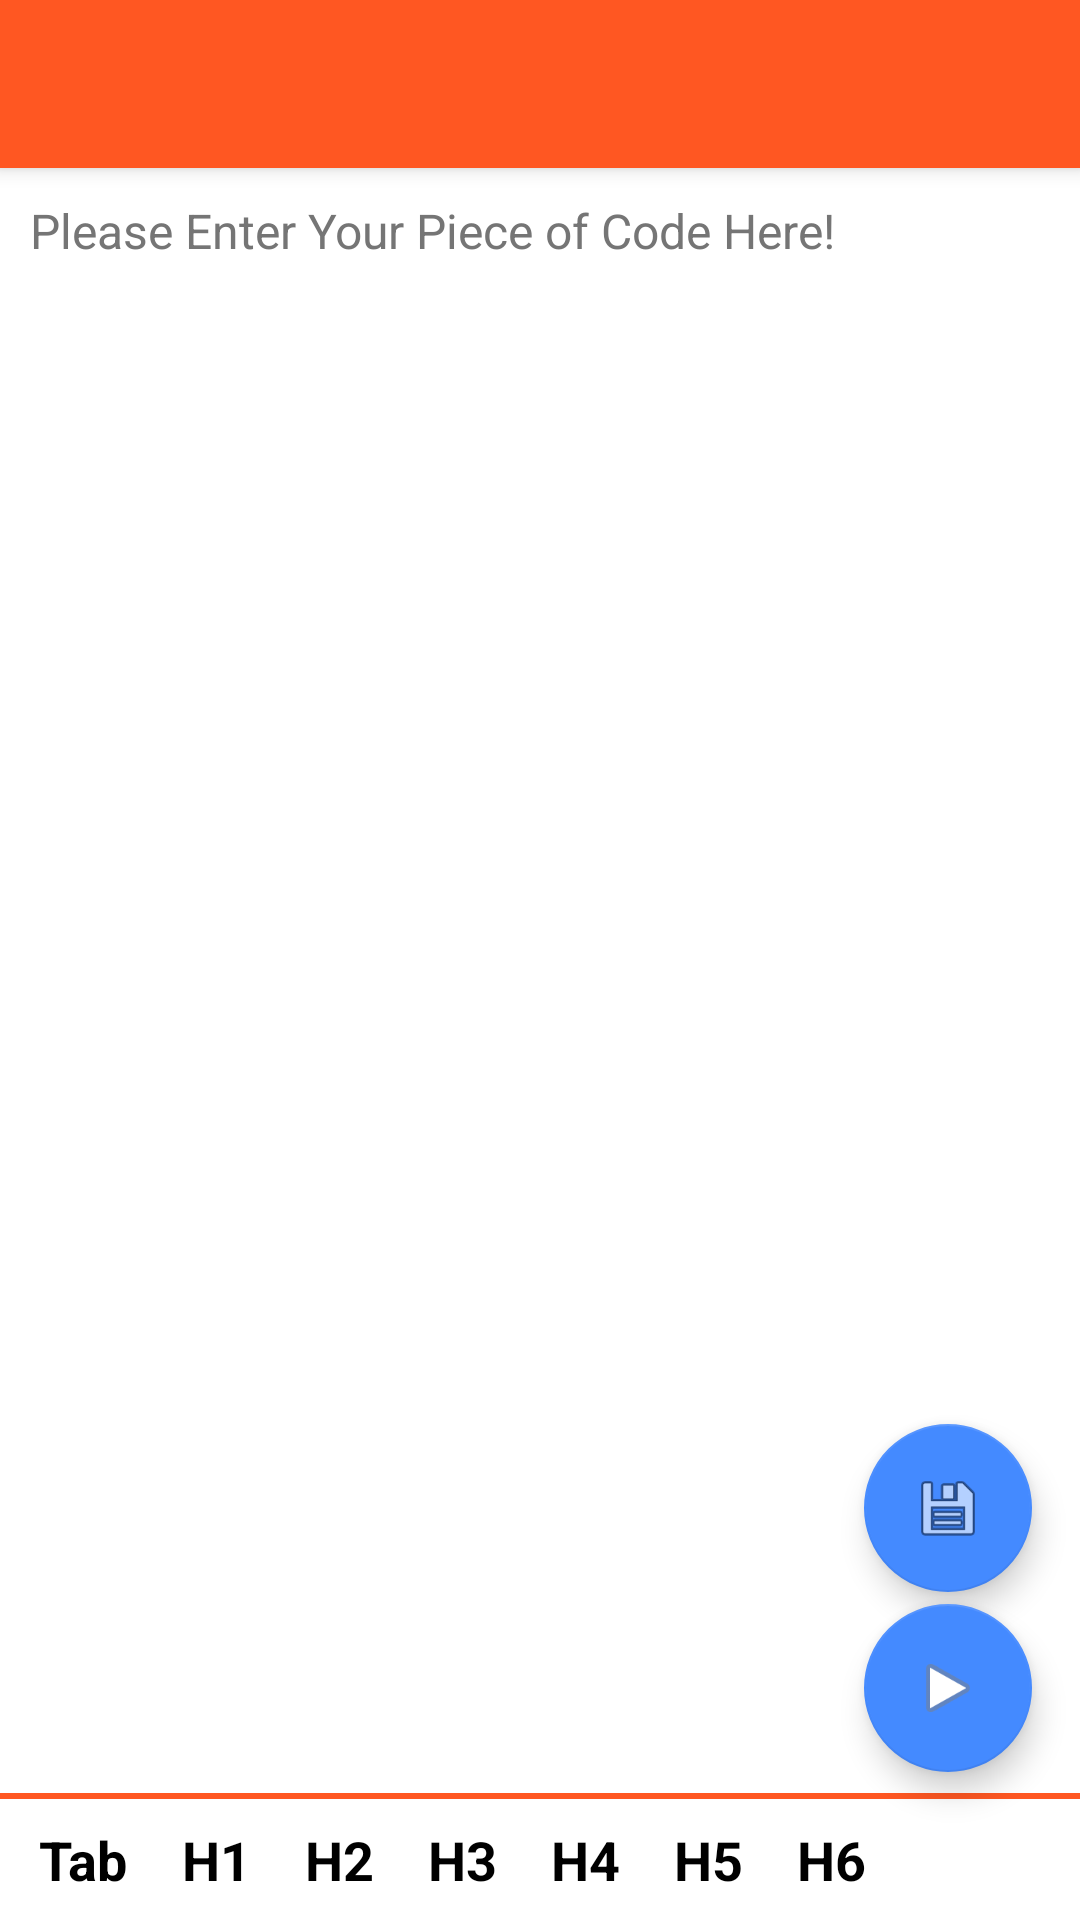

This screen was rendered from an Android layout file. Write that file and the resources it references.
<!-- AndroidManifest.xml: application theme AppTheme -->
<!-- res/layout/activity_editor.xml -->
<androidx.coordinatorlayout.widget.CoordinatorLayout xmlns:android="http://schemas.android.com/apk/res/android"
    xmlns:app="http://schemas.android.com/apk/res-auto"
    xmlns:tools="http://schemas.android.com/tools"
    android:id="@+id/_coordinator"
    android:layout_width="match_parent"
    android:layout_height="match_parent"
    android:translationY="0px">

    <com.google.android.material.appbar.AppBarLayout
        android:id="@+id/_app_bar"
        android:layout_width="match_parent"
        android:layout_height="wrap_content"
        android:theme="@style/AppTheme.AppBarOverlay">

        <androidx.appcompat.widget.Toolbar
            android:id="@+id/_toolbar"
            android:layout_width="match_parent"
            android:layout_height="?attr/actionBarSize"
            android:background="?attr/colorPrimary"
            app:popupTheme="@style/AppTheme.PopupOverlay" />
    </com.google.android.material.appbar.AppBarLayout>

    <LinearLayout
        android:layout_width="match_parent"
        android:layout_height="match_parent"
        android:orientation="vertical"
        app:layout_behavior="@string/appbar_scrolling_view_behavior">

        <LinearLayout
            android:id="@+id/linear_base_container"
            android:layout_width="match_parent"
            android:layout_height="match_parent"
            android:background="#FFFFFF"
            android:orientation="vertical"
            tools:ignore="UselessParent">

            <LinearLayout
                android:id="@+id/edittext_base_container"
                android:layout_width="match_parent"
                android:layout_height="0dp"
                android:layout_weight="1"
                android:orientation="vertical">

                <HorizontalScrollView
                    android:id="@+id/hscroll_edittext"
                    android:layout_width="match_parent"
                    android:layout_height="match_parent"
                    android:fillViewport="true"
                    android:overScrollMode="never">

                    <LinearLayout
                        android:id="@+id/edittext_container"
                        android:layout_width="wrap_content"
                        android:layout_height="match_parent"
                        android:orientation="horizontal">

                        <EditText
                            android:id="@+id/edittext_code"
                            android:layout_width="match_parent"
                            android:layout_height="match_parent"
                            android:background="@android:color/transparent"
                            android:gravity="start"
                            android:hint="@string/code_hint"
                            android:importantForAutofill="no"
                            android:inputType="textMultiLine"
                            android:maxWidth="488dp"
                            android:padding="10dp"
                            android:textColor="@color/colorPrimaryText"
                            android:textColorHint="@color/colorSecondaryText"
                            android:textSize="16sp"
                            tools:ignore="TextContrastCheck" />
                    </LinearLayout>
                </HorizontalScrollView>
            </LinearLayout>

            <LinearLayout
                android:id="@+id/linear7"
                android:layout_width="match_parent"
                android:layout_height="2dp"
                android:background="#FF5722"
                android:orientation="horizontal"
                android:padding="8dp" />

            <LinearLayout
                android:id="@+id/menu_base_container"
                android:layout_width="match_parent"
                android:layout_height="wrap_content"
                android:orientation="horizontal">

                <HorizontalScrollView
                    android:id="@+id/hscroll_menu"
                    android:layout_width="match_parent"
                    android:layout_height="wrap_content">

                    <LinearLayout
                        android:id="@+id/menu_container"
                        android:layout_width="wrap_content"
                        android:layout_height="wrap_content"
                        android:orientation="horizontal"
                        android:padding="4dp">

                        <TextView
                            android:id="@+id/tab_text"
                            android:layout_width="wrap_content"
                            android:layout_height="wrap_content"
                            android:layout_marginLeft="5dp"
                            android:layout_marginRight="5dp"
                            android:padding="4dp"
                            android:text="@string/tab"
                            android:textColor="#000000"
                            android:textSize="18sp"
                            android:textStyle="bold" />

                        <TextView
                            android:id="@+id/h1_text"
                            android:layout_width="wrap_content"
                            android:layout_height="wrap_content"
                            android:layout_marginLeft="5dp"
                            android:layout_marginRight="5dp"
                            android:padding="4dp"
                            android:text="@string/h1"
                            android:textColor="#000000"
                            android:textSize="18sp"
                            android:textStyle="bold" />

                        <TextView
                            android:id="@+id/h2_text"
                            android:layout_width="wrap_content"
                            android:layout_height="wrap_content"
                            android:layout_marginLeft="5dp"
                            android:layout_marginRight="5dp"
                            android:padding="4dp"
                            android:text="@string/h2"
                            android:textColor="#000000"
                            android:textSize="18sp"
                            android:textStyle="bold" />

                        <TextView
                            android:id="@+id/h3_text"
                            android:layout_width="wrap_content"
                            android:layout_height="wrap_content"
                            android:layout_marginLeft="5dp"
                            android:layout_marginRight="5dp"
                            android:padding="4dp"
                            android:text="@string/h3"
                            android:textColor="#000000"
                            android:textSize="18sp"
                            android:textStyle="bold" />

                        <TextView
                            android:id="@+id/h4_text"
                            android:layout_width="wrap_content"
                            android:layout_height="wrap_content"
                            android:layout_marginLeft="5dp"
                            android:layout_marginRight="5dp"
                            android:padding="4dp"
                            android:text="@string/h4"
                            android:textColor="#000000"
                            android:textSize="18sp"
                            android:textStyle="bold" />

                        <TextView
                            android:id="@+id/h5_text"
                            android:layout_width="wrap_content"
                            android:layout_height="wrap_content"
                            android:layout_marginLeft="5dp"
                            android:layout_marginRight="5dp"
                            android:padding="4dp"
                            android:text="@string/h5"
                            android:textColor="#000000"
                            android:textSize="18sp"
                            android:textStyle="bold" />

                        <TextView
                            android:id="@+id/h6_text"
                            android:layout_width="wrap_content"
                            android:layout_height="wrap_content"
                            android:layout_marginLeft="5dp"
                            android:layout_marginRight="5dp"
                            android:padding="4dp"
                            android:text="@string/h6"
                            android:textColor="#000000"
                            android:textSize="18sp"
                            android:textStyle="bold" />
                    </LinearLayout>
                </HorizontalScrollView>
            </LinearLayout>
        </LinearLayout>
    </LinearLayout>

    <com.google.android.material.floatingactionbutton.FloatingActionButton
        android:id="@+id/save_fab"
        android:layout_width="wrap_content"
        android:layout_height="wrap_content"
        android:layout_gravity="bottom|end"
        android:layout_margin="16dp"
        android:contentDescription="@string/save_file"
        android:translationY="-280px"
        app:srcCompat="@android:drawable/ic_menu_save" />

    <com.google.android.material.floatingactionbutton.FloatingActionButton
        android:id="@+id/run_fab"
        android:layout_width="wrap_content"
        android:layout_height="wrap_content"
        android:layout_gravity="bottom|end"
        android:layout_margin="16dp"
        android:contentDescription="@string/save_file"
        android:translationY="-100px"
        app:srcCompat="@android:drawable/ic_media_play" />
</androidx.coordinatorlayout.widget.CoordinatorLayout>
<!-- resources referenced by this layout -->
<resources>
  <color name="colorPrimaryText">#212121</color>
  <color name="colorSecondaryText">#757575</color>
  <string name="code_hint">Please Enter Your Piece of Code Here!</string>
  <string name="h1">H1</string>
  <string name="h2">H2</string>
  <string name="h3">H3</string>
  <string name="h4">H4</string>
  <string name="h5">H5</string>
  <string name="h6">H6</string>
  <string name="save_file">Save File</string>
  <string name="tab">Tab</string>
  <style name="AppTheme.AppBarOverlay" parent="ThemeOverlay.MaterialComponents.Dark.ActionBar" />
  <style name="AppTheme.PopupOverlay" parent="ThemeOverlay.MaterialComponents.Light" />
  <style name="AppTheme" parent="Theme.MaterialComponents.Light.NoActionBar.Bridge">
              <item name="colorPrimary">@color/colorPrimary</item>
              <item name="colorPrimaryDark">@color/colorPrimaryDark</item>
              <item name="colorAccent">@color/colorAccent</item>
              <item name="colorControlHighlight">@color/colorControlHighlight</item>
              <item name="colorControlNormal">@color/colorControlNormal</item>
              <item name="colorOnPrimaryFixed">@color/colorPrimaryText</item>
          </style>
  <color name="colorPrimary">#FF5722</color>
  <color name="colorPrimaryDark">#E64A19</color>
  <color name="colorAccent">#448AFF</color>
  <color name="colorControlHighlight">#FFCCBC</color>
  <color name="colorControlNormal">#FF8A65</color>
</resources>
